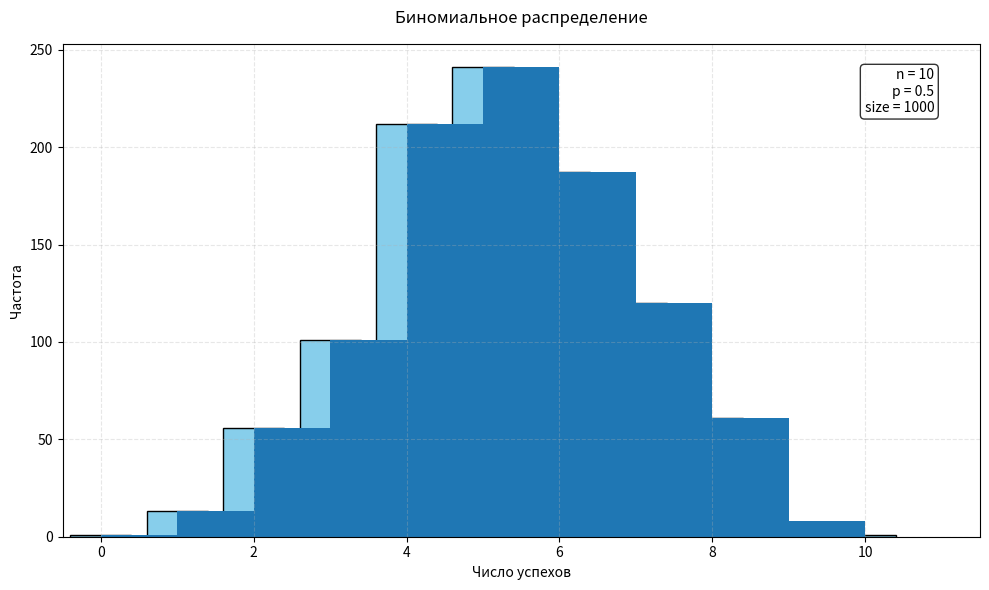

Generate this figure with matplotlib:
"""Биномиальное распределение в Python с использованием NumPy и Matplotlib."""

import matplotlib.pyplot as plt  # matplotlib для визуализации данных
# Импортируем необходимые библиотеки
# Импортируем необходимые библиотеки
import numpy as np  # numpy для математических операций и работы с массивами

# ## В коде используются две ключевые библиотеки. Импорт необходимых библиотек
# <p>numpy - библиотека для научных вычислений</p>
# <p>matplotlib библиотека для создания визуализаций</p>

# # Эскейп последовательность
# \_\_init\_\_.py 
#
# ![image.png](attachment:image.png)

print("hello \nWorld")

# # Ключевые моменты:
#
# Биномиальное распределение моделирует количество успехов в последовательности независимых испытаний
#
# Параметры n и p определяют форму распределения
#
# Визуализация помогает понять характер распределения данных

# # Показаны два способа построения гистограммы:
# ## Детальная настройка:

# +
# Задаем параметры биномиального распределения
n_ = 10  # n_ - количество испытаний (например, 10 подбрасываний монеты)
p_ = 0.5  # p_ - вероятность успеха в каждом испытании (0.5 = 50%)
size = 1000  # количество экспериментов

# Генерируем случайные числа по биномиальному распределению
dist = np.random.binomial(n=n_, p=p_, size=size)

# Создаем новую фигуру с заданным размером
plt.figure(figsize=(10, 6))

# Строим гистограмму
plt.hist(
    dist,  # наши данные
    bins=np.arange(np.min(dist), np.max(dist) + 2),
    align="left",  # выравнивание столбцов по левому краю
    edgecolor="black",  # цвет границ столбцов
    color="skyblue",  # цвет заливки столбцов
    rwidth=0.8,  # ширина столбцов (0.8 = 80% от доступного пространства)
)

# Настраиваем заголовок и подписи осей
plt.title("Биномиальное распределение", fontsize=12, pad=15)
plt.xlabel("Число успехов", fontsize=10)
plt.ylabel("Частота", fontsize=10)

# Добавляем сетку для лучшей читаемости
plt.grid(True, alpha=0.3, linestyle="--")

# Настраиваем диапазон оси X
plt.xlim(np.min(dist) - 0.5, np.max(dist) + 1.5)

# Добавляем текстовое поле с параметрами распределения
plt.text(
    0.95,  # x-координата текста (0.95 = 95% от ширины графика)
    0.95,  # y-координата текста (0.95 = 95% от высоты графика)
    f"n = {n_}\np = {p_}\nsize = {size}",  # сам текст
    transform=plt.gca().transAxes,
    verticalalignment="top",
    horizontalalignment="right",
    bbox={"boxstyle": "round", "facecolor": "white", "alpha": 0.8},
)

# Автоматически настраиваем отступы
plt.tight_layout()

# Отображаем график
plt.show()
# -

# ## Простой вариант:

plt.hist(dist)
plt.show()

# # Пояснения к параметрам функций
#
# ## numpy функции
# <p> np.random.binomial()</p>
# <p>n: целое число ≥ 0 (количество испытаний)</p>
# <p>p: число в интервале [0,1] (вероятность успеха)</p>
# <p>size: размер выходного массива (количество генерируемых чисел)</p>
#
# ## matplotlib функции
# <p> plt.hist()</p>
# <p> bins: определяет границы столбцов гистограммы</p>
# <p> align: способ выравнивания столбцов ('left', 'mid', 'right')</p>
# <p> edgecolor: цвет границ столбцов</p>
#
# ## Дополнительные функции
#
# | Функция | Описание |
# |---------|----------|
# | plt.title() | задает заголовок графика |
# | plt.xlabel() | подпись оси X |
# | plt.ylabel() | подпись оси Y |
# | plt.show() | отображает график |
